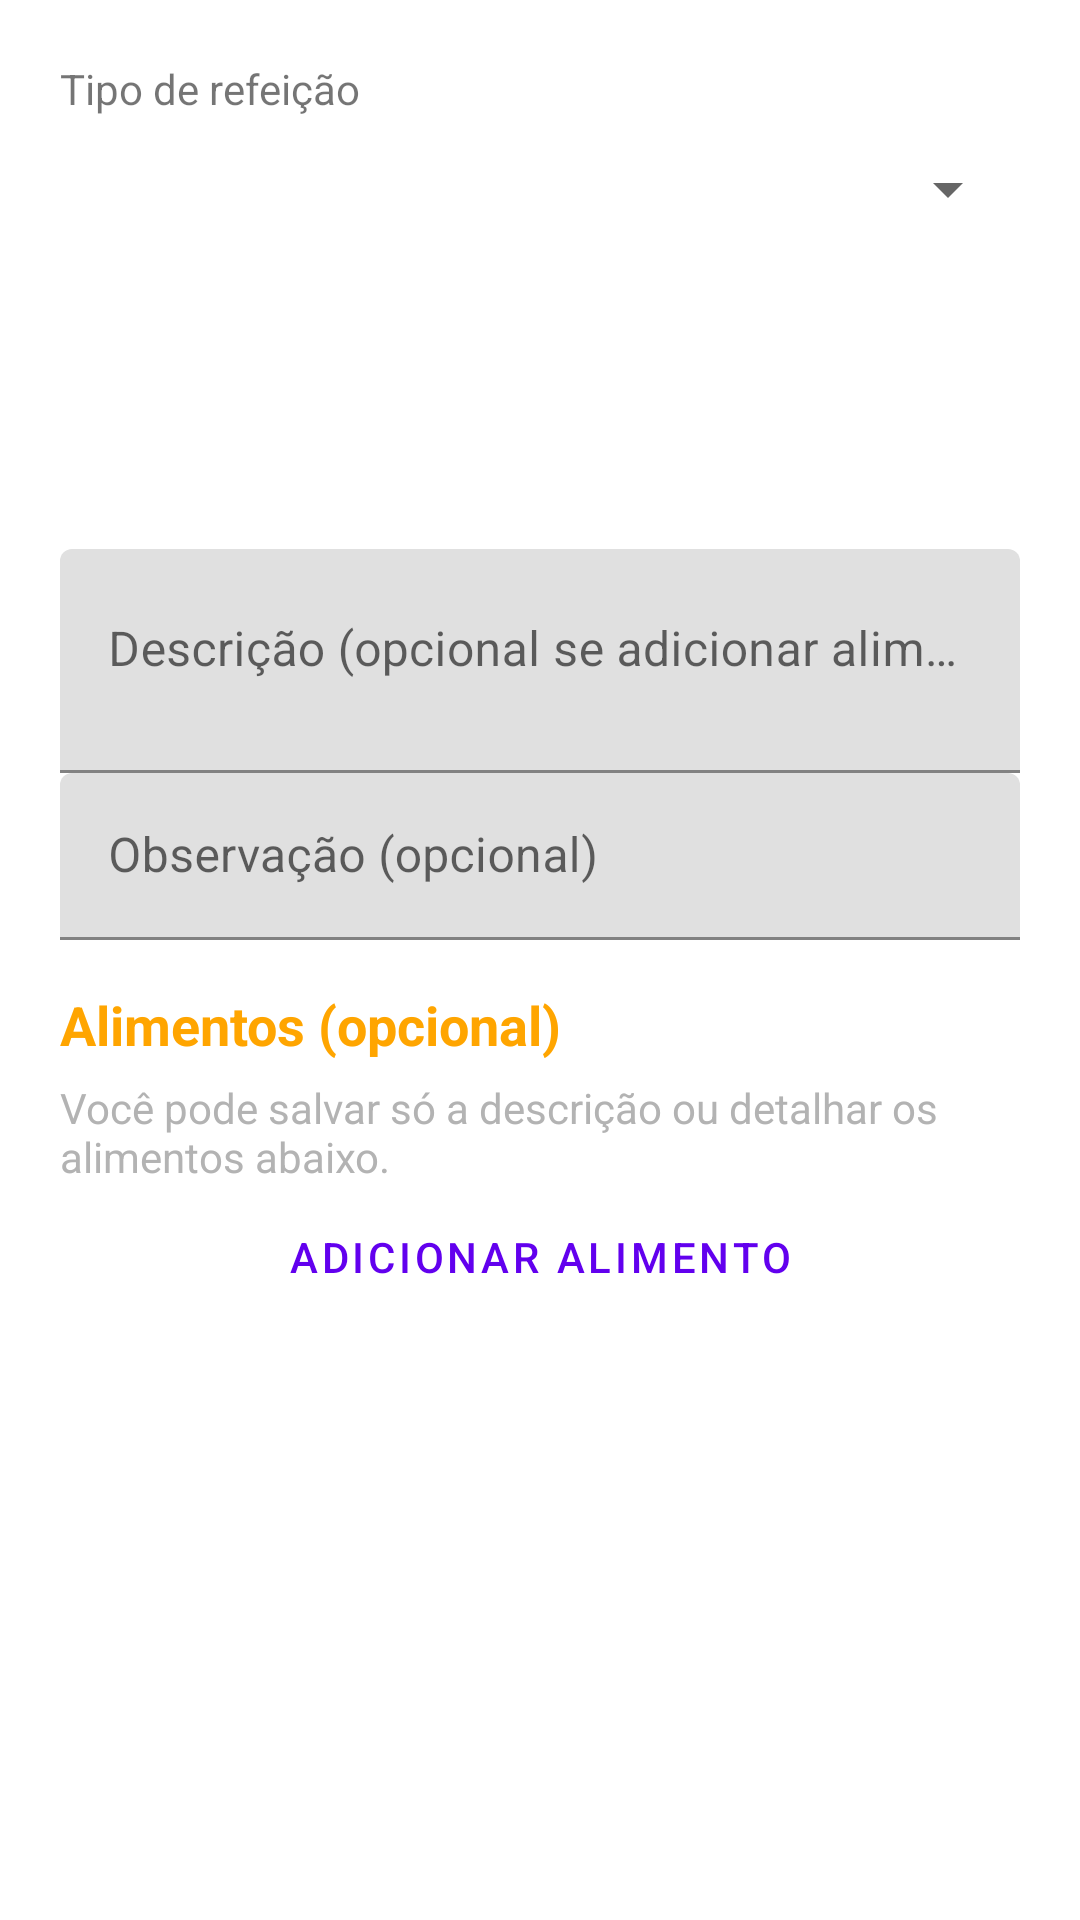

Here is an Android app screen rendered from its layout file. Give the layout XML and the strings, colors and styles it references.
<!-- AndroidManifest.xml: application theme Theme.Tcc_final -->
<!-- res/layout/dialog_refeicao.xml -->
<ScrollView xmlns:android="http://schemas.android.com/apk/res/android" android:layout_width="match_parent" android:layout_height="wrap_content" android:fillViewport="true">
    <LinearLayout android:id="@+id/formularioRefeicao" android:layout_width="match_parent" android:layout_height="wrap_content" android:orientation="vertical" android:padding="20dp">
        <TextView android:layout_width="match_parent" android:layout_height="wrap_content" android:text="@string/diario_type" android:labelFor="@+id/tipoRefeicaoDiario" />
        <Spinner android:id="@id/tipoRefeicaoDiario" android:layout_width="match_parent" android:layout_height="48dp" />
        <Button android:id="@+id/dataRefeicaoDiario" style="@style/Widget.MaterialComponents.Button.TextButton" android:layout_width="match_parent" android:layout_height="wrap_content" />
        <Button android:id="@+id/horaRefeicaoDiario" style="@style/Widget.MaterialComponents.Button.TextButton" android:layout_width="match_parent" android:layout_height="wrap_content" />
        <com.google.android.material.textfield.TextInputLayout android:layout_width="match_parent" android:layout_height="wrap_content" android:hint="@string/diario_description">
            <com.google.android.material.textfield.TextInputEditText android:id="@+id/consumoDiario" android:layout_width="match_parent" android:layout_height="wrap_content" android:inputType="textCapSentences|textMultiLine" android:minLines="2" android:maxLength="1000" android:gravity="top" />
        </com.google.android.material.textfield.TextInputLayout>
        <com.google.android.material.textfield.TextInputLayout android:layout_width="match_parent" android:layout_height="wrap_content" android:hint="@string/diario_notes">
            <com.google.android.material.textfield.TextInputEditText android:id="@+id/observacaoDiario" android:layout_width="match_parent" android:layout_height="wrap_content" android:inputType="textCapSentences|textMultiLine" android:maxLength="500" />
        </com.google.android.material.textfield.TextInputLayout>
        <TextView android:layout_width="match_parent" android:layout_height="wrap_content" android:layout_marginTop="16dp" android:text="@string/alimentos_title" android:textSize="18sp" android:textStyle="bold" android:textColor="@color/ranking_accent" />
        <TextView android:id="@+id/ajudaItens" android:layout_width="match_parent" android:layout_height="wrap_content" android:layout_marginTop="6dp" android:text="@string/alimentos_empty" android:textColor="@color/ranking_text_secondary" />
        <LinearLayout android:id="@+id/itensRefeicaoDiario" android:layout_width="match_parent" android:layout_height="wrap_content" android:orientation="vertical" />
        <Button android:id="@+id/adicionarItemRefeicao" style="@style/Widget.MaterialComponents.Button.TextButton" android:layout_width="match_parent" android:layout_height="wrap_content" android:text="@string/alimentos_add" />
    </LinearLayout>
</ScrollView>
<!-- resources referenced by this layout -->
<resources>
  <color name="ranking_accent">#FFA500</color>
  <color name="ranking_text_secondary">#B3B3B3</color>
  <string name="alimentos_add">Adicionar alimento</string>
  <string name="alimentos_empty">Você pode salvar só a descrição ou detalhar os alimentos abaixo.</string>
  <string name="alimentos_title">Alimentos (opcional)</string>
  <string name="diario_description">Descrição (opcional se adicionar alimentos)</string>
  <string name="diario_notes">Observação (opcional)</string>
  <string name="diario_type">Tipo de refeição</string>
  <style name="Theme.Tcc_final" parent="Theme.MaterialComponents.DayNight.DarkActionBar">
          
          <item name="colorPrimary">@color/purple_500</item>
          <item name="colorPrimaryVariant">@color/purple_700</item>
          <item name="colorOnPrimary">@color/white</item>
          
          <item name="colorSecondary">@color/teal_200</item>
          <item name="colorSecondaryVariant">@color/teal_700</item>
          <item name="colorOnSecondary">@color/black</item>
          
          <item name="android:statusBarColor">?attr/colorPrimaryVariant</item>
          
      </style>
  <!-- not gathered from this repository: default colours our renderer supplied (Android Studio template values) -->
  <color name="purple_500">#FF6200EE</color>
  <color name="purple_700">#FF3700B3</color>
  <color name="teal_200">#FF03DAC5</color>
  <color name="teal_700">#FF018786</color>
  <color name="black">#FF000000</color>
  <color name="white">#FFFFFFFF</color>
</resources>
